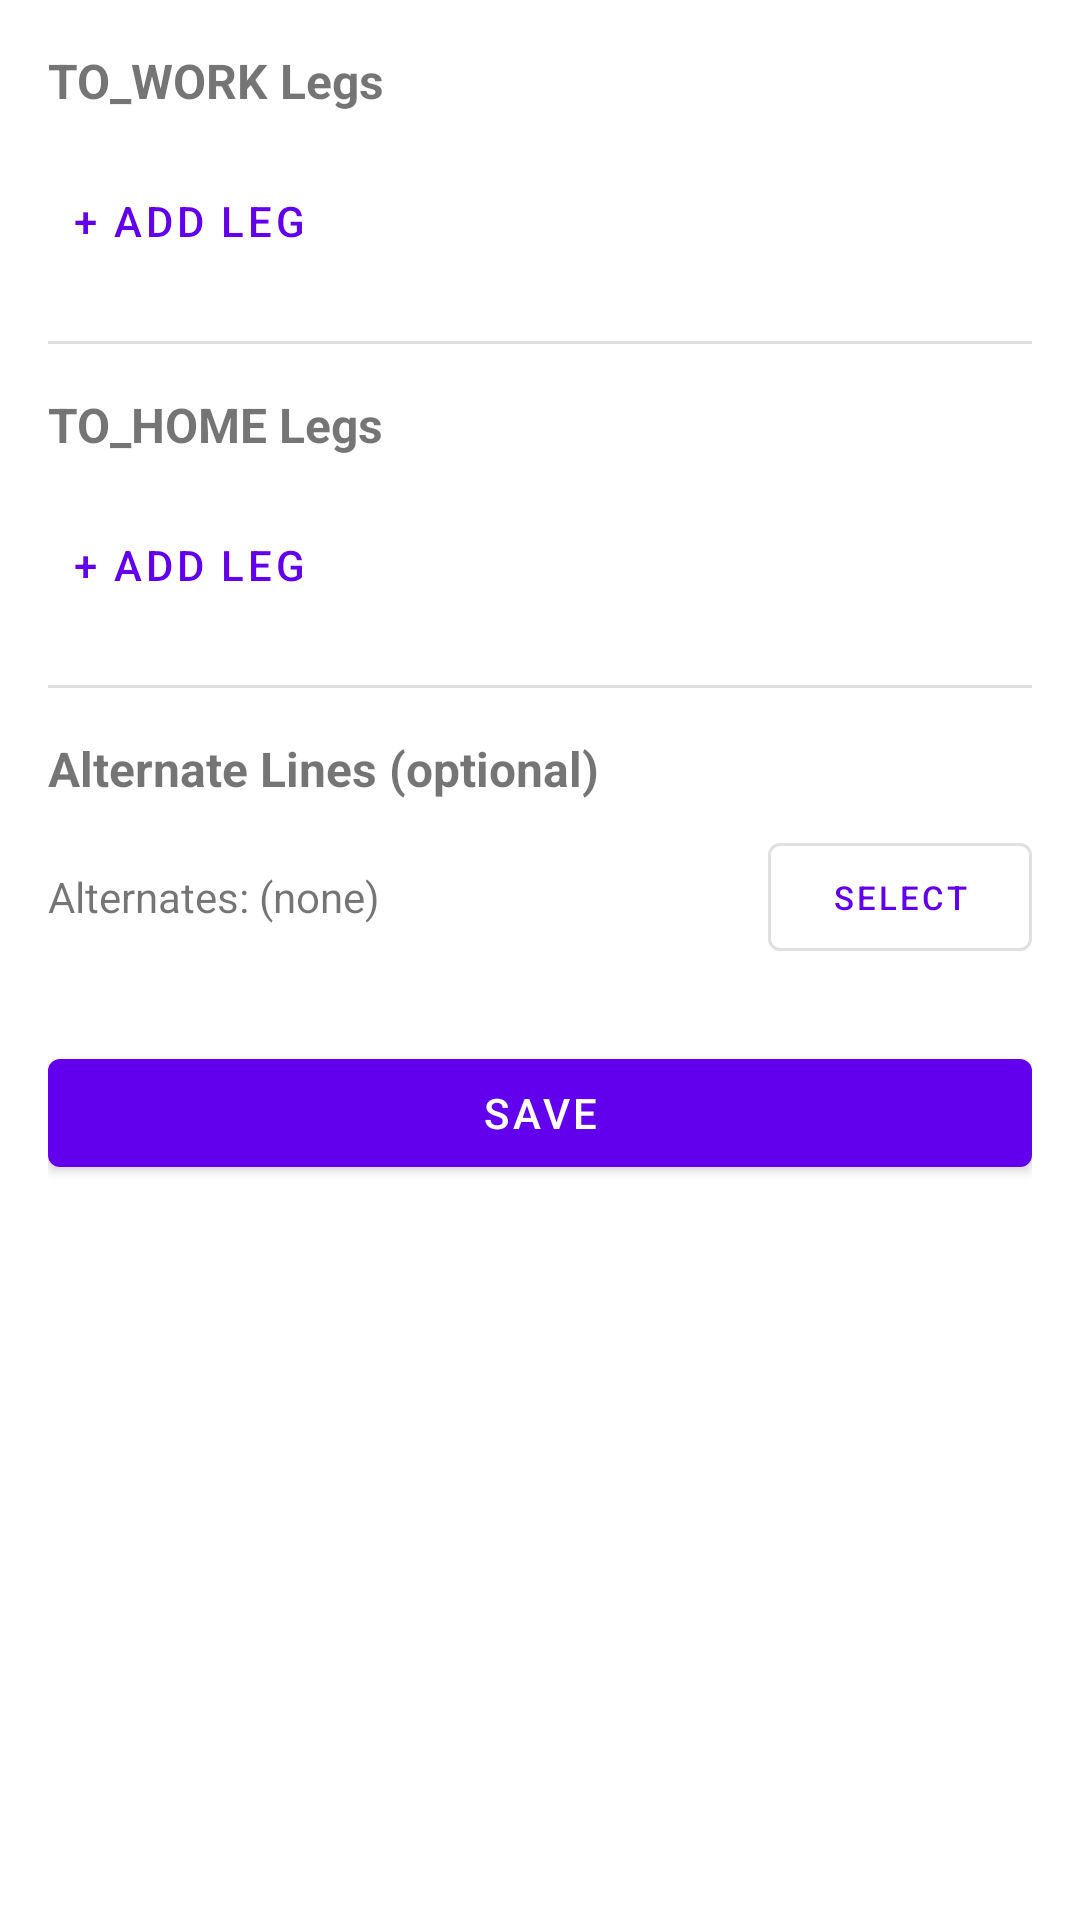

This screen was rendered from an Android layout file. Write that file and the resources it references.
<!-- AndroidManifest.xml: application theme Theme.CommuteBuddy -->
<!-- res/layout/activity_commute_profile.xml -->
<?xml version="1.0" encoding="utf-8"?>
<androidx.core.widget.NestedScrollView
    xmlns:android="http://schemas.android.com/apk/res/android"
    android:id="@+id/rootScrollView"
    android:layout_width="match_parent"
    android:layout_height="match_parent"
    android:fillViewport="true"
    android:fitsSystemWindows="true">

    <LinearLayout
        android:layout_width="match_parent"
        android:layout_height="wrap_content"
        android:orientation="vertical"
        android:padding="16dp">

        
        <TextView
            android:layout_width="wrap_content"
            android:layout_height="wrap_content"
            android:layout_marginBottom="8dp"
            android:text="@string/section_to_work_legs"
            android:textSize="16sp"
            android:textStyle="bold" />

        <LinearLayout
            android:id="@+id/toWorkLegsContainer"
            android:layout_width="match_parent"
            android:layout_height="wrap_content"
            android:orientation="vertical" />

        <com.google.android.material.button.MaterialButton
            android:id="@+id/addToWorkLegButton"
            style="@style/Widget.MaterialComponents.Button.TextButton"
            android:layout_width="wrap_content"
            android:layout_height="wrap_content"
            android:layout_marginTop="4dp"
            android:layout_marginBottom="16dp"
            android:text="@string/button_add_leg" />

        
        <View
            android:layout_width="match_parent"
            android:layout_height="1dp"
            android:layout_marginBottom="16dp"
            android:background="?android:attr/listDivider" />

        
        <TextView
            android:layout_width="wrap_content"
            android:layout_height="wrap_content"
            android:layout_marginBottom="8dp"
            android:text="@string/section_to_home_legs"
            android:textSize="16sp"
            android:textStyle="bold" />

        <LinearLayout
            android:id="@+id/toHomeLegsContainer"
            android:layout_width="match_parent"
            android:layout_height="wrap_content"
            android:orientation="vertical" />

        <com.google.android.material.button.MaterialButton
            android:id="@+id/addToHomeLegButton"
            style="@style/Widget.MaterialComponents.Button.TextButton"
            android:layout_width="wrap_content"
            android:layout_height="wrap_content"
            android:layout_marginTop="4dp"
            android:layout_marginBottom="16dp"
            android:text="@string/button_add_leg" />

        
        <View
            android:layout_width="match_parent"
            android:layout_height="1dp"
            android:layout_marginBottom="16dp"
            android:background="?android:attr/listDivider" />

        
        <TextView
            android:layout_width="wrap_content"
            android:layout_height="wrap_content"
            android:layout_marginBottom="8dp"
            android:text="@string/section_alternates"
            android:textSize="16sp"
            android:textStyle="bold" />

        <LinearLayout
            android:layout_width="match_parent"
            android:layout_height="wrap_content"
            android:orientation="horizontal"
            android:gravity="center_vertical"
            android:layout_marginBottom="24dp">

            <TextView
                android:id="@+id/alternatesSummaryText"
                android:layout_width="0dp"
                android:layout_height="wrap_content"
                android:layout_weight="1"
                android:layout_marginEnd="8dp"
                android:text="@string/label_alternates_none"
                android:textSize="14sp" />

            <com.google.android.material.button.MaterialButton
                android:id="@+id/selectAlternatesButton"
                style="@style/Widget.MaterialComponents.Button.OutlinedButton"
                android:layout_width="wrap_content"
                android:layout_height="wrap_content"
                android:text="@string/button_select"
                android:textSize="11sp" />

        </LinearLayout>

        
        <com.google.android.material.button.MaterialButton
            android:id="@+id/saveButton"
            android:layout_width="match_parent"
            android:layout_height="wrap_content"
            android:text="@string/button_save_profile" />

    </LinearLayout>

</androidx.core.widget.NestedScrollView>
<!-- resources referenced by this layout -->
<resources>
  <string name="button_add_leg">+ Add Leg</string>
  <string name="button_save_profile">Save</string>
  <string name="button_select">Select</string>
  <string name="label_alternates_none">Alternates: (none)</string>
  <string name="section_alternates">Alternate Lines (optional)</string>
  <string name="section_to_home_legs">TO_HOME Legs</string>
  <string name="section_to_work_legs">TO_WORK Legs</string>
  <style name="Theme.CommuteBuddy" parent="Theme.MaterialComponents.DayNight.DarkActionBar">
          <item name="colorPrimary">#FF6200EE</item>
          <item name="colorPrimaryVariant">#FF3700B3</item>
          <item name="colorOnPrimary">#FFFFFFFF</item>
          <item name="colorSecondary">#FF03DAC5</item>
          <item name="colorSecondaryVariant">#FF018786</item>
          <item name="colorOnSecondary">#FF000000</item>
          <item name="android:statusBarColor">#FF3700B3</item>
      </style>
</resources>
